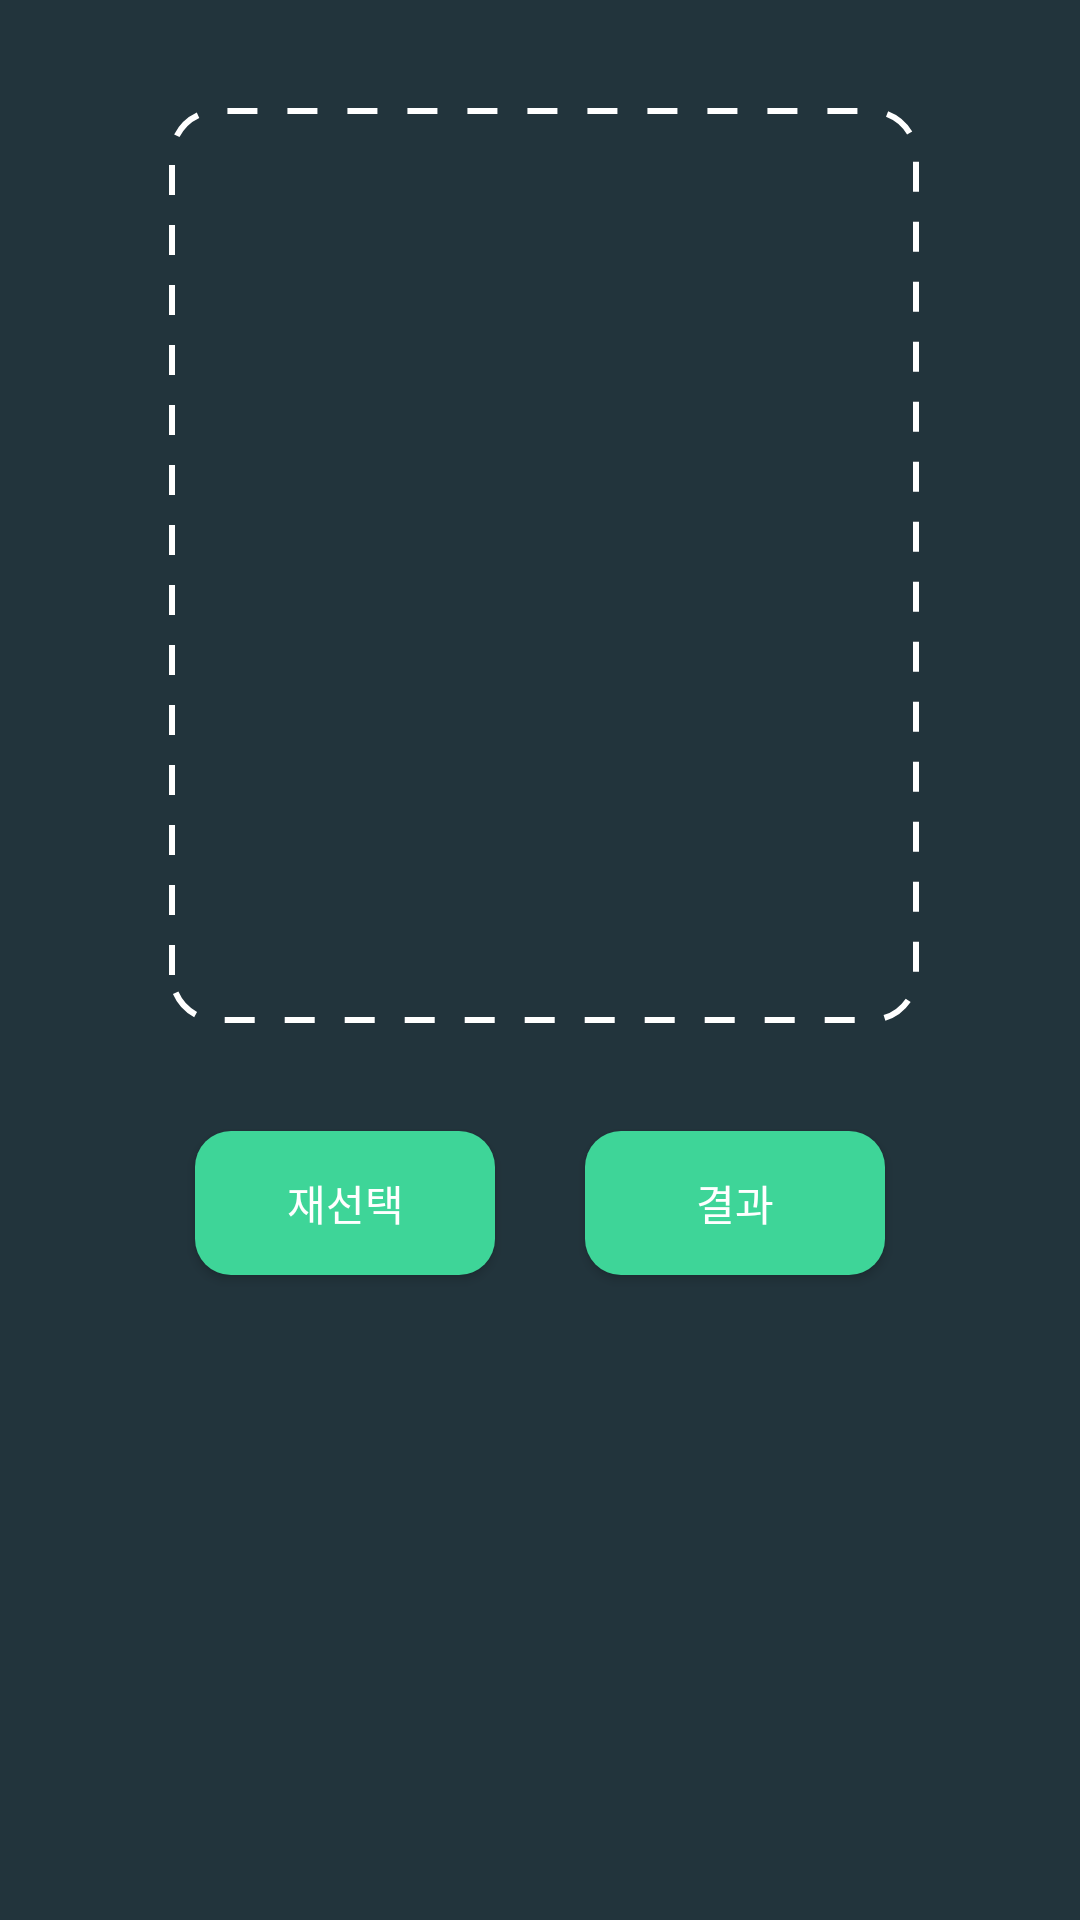

Layout XML and referenced resources for this Android screen:
<!-- AndroidManifest.xml: application theme Theme.Cellification -->
<!-- res/layout/fragment_analysis_done.xml -->
<?xml version="1.0" encoding="utf-8"?>
<androidx.constraintlayout.widget.ConstraintLayout xmlns:android="http://schemas.android.com/apk/res/android"
    xmlns:app="http://schemas.android.com/apk/res-auto"
    xmlns:tools="http://schemas.android.com/tools"
    android:layout_width="match_parent"
    android:layout_height="match_parent"
    android:background="#22343C">

    <ImageView
        android:id="@+id/analysis_complete_image"
        android:layout_width="250dp"
        android:layout_height="305dp"
        android:layout_marginTop="36dp"
        android:background="@drawable/dash_line"
        android:scaleType="centerCrop"
        app:layout_constraintEnd_toEndOf="parent"
        app:layout_constraintHorizontal_bias="0.513"
        app:layout_constraintStart_toStartOf="parent"
        app:layout_constraintTop_toTopOf="parent" />

    <androidx.appcompat.widget.AppCompatButton
        android:id="@+id/result"
        android:layout_width="100dp"
        android:layout_height="48dp"
        android:layout_marginTop="36dp"
        android:background="@drawable/button_style"
        android:text="결과"
        android:textColor="@color/white"
        app:layout_constraintEnd_toEndOf="parent"
        app:layout_constraintHorizontal_bias="0.75"
        app:layout_constraintStart_toStartOf="parent"
        app:layout_constraintTop_toBottomOf="@+id/analysis_complete_image" />

    <androidx.appcompat.widget.AppCompatButton
        android:id="@+id/reselect"
        android:layout_width="100dp"
        android:layout_height="48dp"
        android:layout_marginTop="36dp"
        android:background="@drawable/button_style"
        android:text="재선택"
        android:textColor="@color/white"
        app:layout_constraintEnd_toEndOf="parent"
        app:layout_constraintHorizontal_bias="0.25"
        app:layout_constraintStart_toStartOf="parent"
        app:layout_constraintTop_toBottomOf="@+id/analysis_complete_image" />








































</androidx.constraintlayout.widget.ConstraintLayout>
<!-- resources referenced by this layout -->
<resources>
  <color name="white">#FFFFFFFF</color>
  <!-- drawable bottom_bar (drawable) -->
  <?xml version="1.0" encoding="utf-8"?>
  <shape xmlns:android="http://schemas.android.com/apk/res/android"
      android:shape="rectangle">
      <solid android:color="#30444E"/>
      <corners android:topLeftRadius="15dp"
              android:topRightRadius="15dp"/>
  </shape>
  <!-- drawable button_style (drawable) -->
  <?xml version="1.0" encoding="utf-8"?>
  <selector xmlns:android="http://schemas.android.com/apk/res/android">
      <item android:state_enabled="false" >
          <shape>
              <solid android:color="#287657"/>
              <corners
                  android:radius="12dp"/>
          </shape>
      </item>
  
      <item android:state_enabled="true" android:state_pressed="false">
          <shape>
              <solid android:color="#3ED598"/>
              <corners
                  android:radius="12dp"/>
          </shape>
      </item>
  
      <item android:state_enabled="true" android:state_pressed="true">
          <shape>
              <solid android:color="#3EA598"/>
              <corners
                  android:radius="12dp"/>
          </shape>
      </item>
  
  
  </selector>
  <!-- drawable dash_line (drawable) -->
  <?xml version="1.0" encoding="utf-8"?>
  <selector xmlns:android="http://schemas.android.com/apk/res/android">
      <item android:state_pressed="false">
          <shape xmlns:android="http://schemas.android.com/apk/res/android">
              <corners android:radius="15sp" />
              <stroke android:width="2dp" android:color="#FFFFFF" android:dashWidth="10dp" android:dashGap="10dp" />
          </shape>
      </item>
      <item android:state_pressed="true">
          <shape xmlns:android="http://schemas.android.com/apk/res/android">
  
              <corners android:radius="15sp" />
              <stroke android:width="2dp" android:color="#747474" android:dashWidth="10dp" android:dashGap="10dp" />
          </shape>
      </item>
  </selector>
  <style name="Theme.Cellification" parent="Theme.MaterialComponents.DayNight.NoActionBar">
          
          <item name="colorPrimary">@color/bottom_navColor</item>
          <item name="colorPrimaryVariant">@color/purple_700</item>
          <item name="colorOnPrimary">@color/white</item>
          
          <item name="colorSecondary">@color/livecell_backgroundColor</item>
          <item name="colorSecondaryVariant">@color/teal_700</item>
          <item name="colorOnSecondary">@color/black</item>
          
          <item name="android:statusBarColor" tools:targetApi="l">@color/backgroundColor</item>
          
          <item name="preferenceTheme">@style/preference</item>
      </style>
  <color name="bottom_navColor">#30444E</color>
  <color name="purple_700">#FF3700B3</color>
  <color name="livecell_backgroundColor">#17BD7A</color>
  <color name="teal_700">#FF018786</color>
  <color name="black">#FF000000</color>
  <color name="backgroundColor">#22343C</color>
  <style name="preference" parent="@style/PreferenceThemeOverlay">
          <item name="android:textColor">@color/white</item>
      </style>
</resources>
